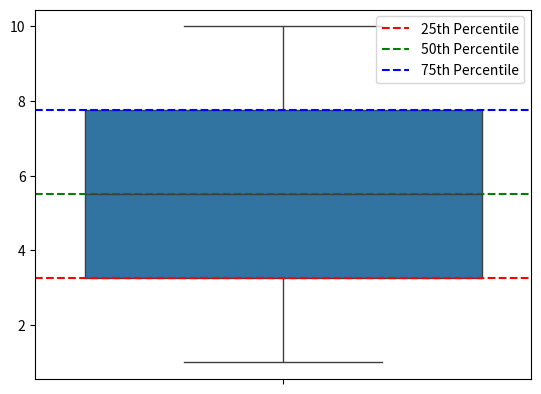

This figure's Python source:
import numpy as np


import matplotlib.pyplot as plt
import seaborn as sns

# Sample data
data = [1, 2, 3, 4, 5, 6, 7, 8, 9, 10]

# Create a box plot
sns.boxplot(data=data)

# Add percentiles to the plot
plt.axhline(y=np.percentile(data, 25), color='r', linestyle='--', label='25th Percentile')
plt.axhline(y=np.percentile(data, 50), color='g', linestyle='--', label='50th Percentile')
plt.axhline(y=np.percentile(data, 75), color='b', linestyle='--', label='75th Percentile')

plt.legend()
plt.show()